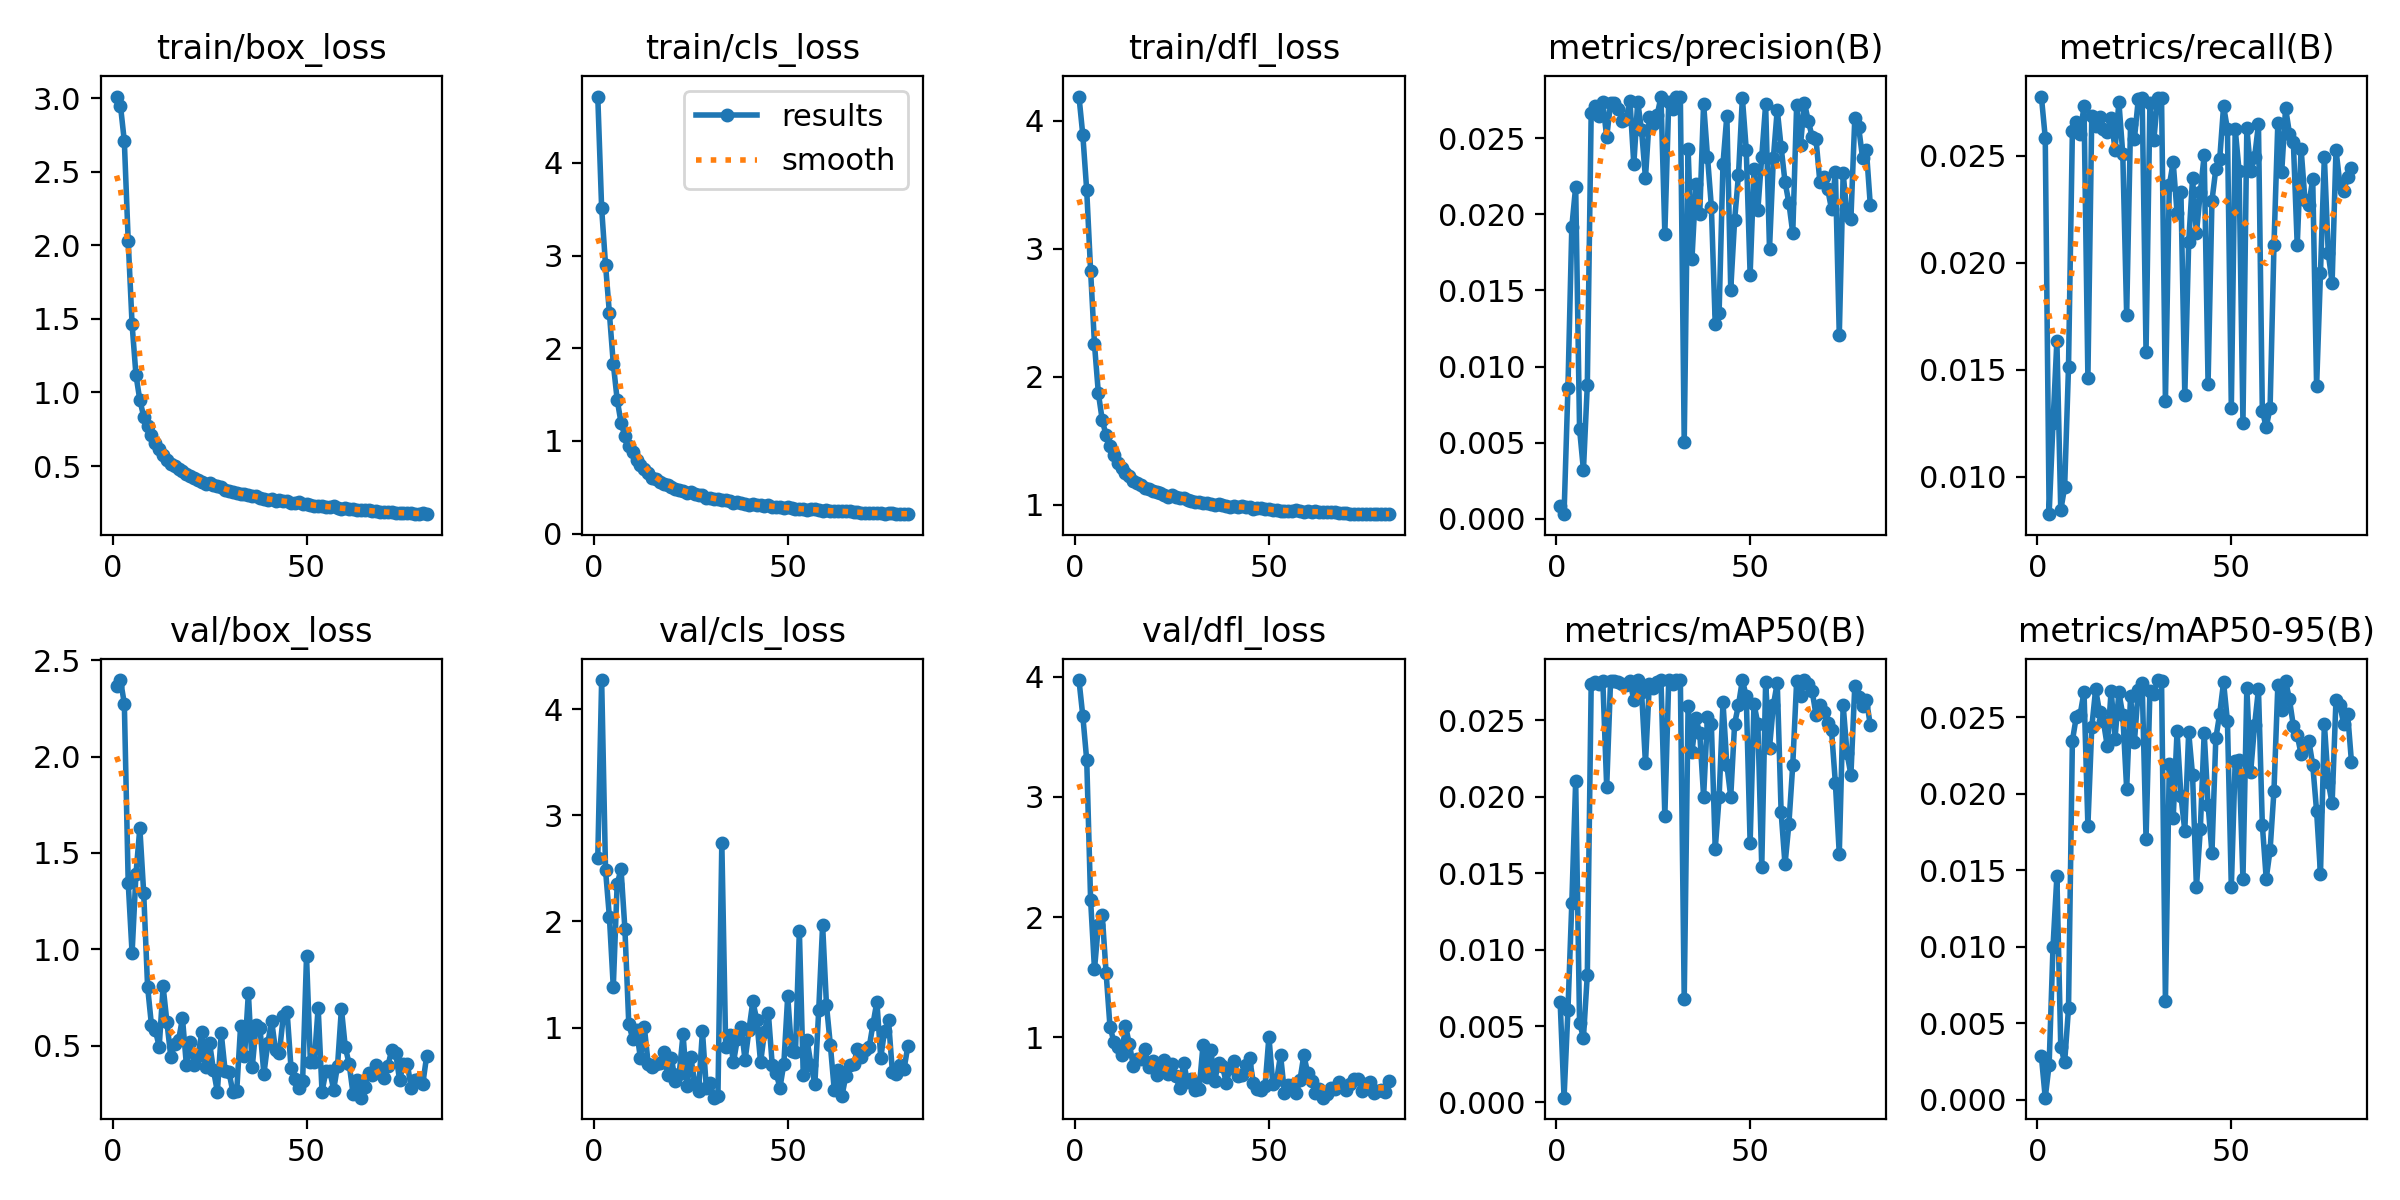

The data file committed next to this chart (first rows):
epoch, train/box_loss, train/cls_loss, train/dfl_loss, metrics/precision(B), metrics/recall(B), metrics/mAP50(B), metrics/mAP50-95(B), val/box_loss, val/cls_loss, val/dfl_loss, lr/pg0, lr/pg1, lr/pg2
1, 3.01, 4.715, 4.188, 0.00084, 0.02778, 0.00654, 0.00285, 2.364, 2.601, 3.971, 8.0772e-05, 8.0772e-05, 8.0772e-05
2, 2.949, 3.508, 3.884, 0.00031, 0.02586, 0.00031, 0.00015, 2.397, 4.274, 3.668, 0.0001621, 0.0001621, 0.0001621
3, 2.707, 2.899, 3.454, 0.00858, 0.00825, 0.00602, 0.00231, 2.275, 2.484, 3.304, 0.0002432, 0.0002432, 0.0002432
4, 2.03, 2.378, 2.827, 0.01917, 0.01251, 0.01303, 0.01001, 1.345, 2.043, 2.144, 0.0002435, 0.0002435, 0.0002435
5, 1.463, 1.833, 2.254, 0.02182, 0.01636, 0.02106, 0.01461, 0.9802, 1.383, 1.567, 0.0002435, 0.0002435, 0.0002435
6, 1.119, 1.445, 1.872, 0.00591, 0.00843, 0.00522, 0.00349, 1.39, 2.351, 1.933, 0.000243, 0.000243, 0.000243
7, 0.9479, 1.196, 1.663, 0.00321, 0.00951, 0.00423, 0.00246, 1.63, 2.493, 2.018, 0.0002425, 0.0002425, 0.0002425
8, 0.8365, 1.05, 1.542, 0.00878, 0.01514, 0.00834, 0.00599, 1.291, 1.929, 1.535, 0.0002419, 0.0002419, 0.0002419
9, 0.7714, 0.9475, 1.457, 0.02668, 0.02618, 0.02739, 0.02346, 0.8068, 1.034, 1.09, 0.0002411, 0.0002411, 0.0002411
10, 0.7122, 0.8823, 1.392, 0.02713, 0.02658, 0.02749, 0.02502, 0.6071, 0.8977, 0.9642, 0.0002402, 0.0002402, 0.0002402
11, 0.6588, 0.79, 1.33, 0.02646, 0.02605, 0.02739, 0.02517, 0.5802, 0.9767, 0.9184, 0.0002392, 0.0002392, 0.0002392
12, 0.6157, 0.7392, 1.288, 0.02735, 0.02733, 0.0276, 0.02666, 0.4957, 0.7126, 0.8541, 0.0002381, 0.0002381, 0.0002381
13, 0.5742, 0.6925, 1.249, 0.02506, 0.01462, 0.02065, 0.01792, 0.8083, 1.008, 1.095, 0.0002369, 0.0002369, 0.0002369
14, 0.544, 0.6557, 1.224, 0.02729, 0.02688, 0.0276, 0.02435, 0.6213, 0.6626, 0.9446, 0.0002355, 0.0002355, 0.0002355
15, 0.5123, 0.603, 1.184, 0.02732, 0.0264, 0.02757, 0.02683, 0.4401, 0.6276, 0.7665, 0.0002341, 0.0002341, 0.0002341
16, 0.5013, 0.5883, 1.171, 0.0269, 0.02682, 0.0275, 0.02534, 0.5113, 0.6626, 0.8242, 0.0002325, 0.0002325, 0.0002325
17, 0.4771, 0.5609, 1.153, 0.02615, 0.02625, 0.02735, 0.02474, 0.5307, 0.6681, 0.8232, 0.0002308, 0.0002308, 0.0002308
18, 0.4653, 0.5337, 1.133, 0.02627, 0.02612, 0.0273, 0.02311, 0.6434, 0.7742, 0.9021, 0.0002291, 0.0002291, 0.0002291
19, 0.4462, 0.5243, 1.123, 0.02745, 0.02676, 0.02759, 0.02674, 0.4025, 0.5533, 0.7517, 0.0002272, 0.0002272, 0.0002272
20, 0.4336, 0.5029, 1.112, 0.02328, 0.02529, 0.02631, 0.02361, 0.5223, 0.7101, 0.8001, 0.0002252, 0.0002252, 0.0002252
21, 0.4188, 0.4823, 1.099, 0.0274, 0.02752, 0.02762, 0.02663, 0.4007, 0.502, 0.686, 0.0002231, 0.0002231, 0.0002231
22, 0.4085, 0.4731, 1.091, 0.02551, 0.02509, 0.02684, 0.02514, 0.4481, 0.5645, 0.7576, 0.0002209, 0.0002209, 0.0002209
23, 0.3927, 0.456, 1.076, 0.02238, 0.01756, 0.02219, 0.02033, 0.5724, 0.9381, 0.8165, 0.0002187, 0.0002187, 0.0002187
24, 0.3792, 0.44, 1.064, 0.02638, 0.02648, 0.02737, 0.02636, 0.3917, 0.4466, 0.6982, 0.0002163, 0.0002163, 0.0002163
25, 0.3821, 0.4459, 1.077, 0.02594, 0.0258, 0.02709, 0.0234, 0.5141, 0.7235, 0.7804, 0.0002138, 0.0002138, 0.0002138
26, 0.37, 0.4266, 1.062, 0.0265, 0.02765, 0.02751, 0.02676, 0.3734, 0.48, 0.6766, 0.0002113, 0.0002113, 0.0002113
27, 0.3649, 0.4187, 1.053, 0.0277, 0.02771, 0.02764, 0.02725, 0.262, 0.4063, 0.5764, 0.0002086, 0.0002086, 0.0002086
28, 0.3561, 0.411, 1.051, 0.01873, 0.01584, 0.01875, 0.01707, 0.5655, 0.9685, 0.7889, 0.0002059, 0.0002059, 0.0002059
29, 0.3408, 0.3886, 1.035, 0.02736, 0.02746, 0.02763, 0.02674, 0.3708, 0.431, 0.6326, 0.0002031, 0.0002031, 0.0002031
30, 0.3327, 0.3829, 1.028, 0.02693, 0.02573, 0.02741, 0.0265, 0.3631, 0.4767, 0.6534, 0.0002002, 0.0002002, 0.0002002
31, 0.326, 0.3745, 1.025, 0.02769, 0.02771, 0.02763, 0.02743, 0.2608, 0.341, 0.562, 0.0001972, 0.0001972, 0.0001972
32, 0.3184, 0.3684, 1.023, 0.02773, 0.02771, 0.02764, 0.02737, 0.2671, 0.3613, 0.5706, 0.0001942, 0.0001942, 0.0001942
33, 0.3105, 0.3598, 1.016, 0.00503, 0.01354, 0.00677, 0.00647, 0.6045, 2.741, 0.9372, 0.0001911, 0.0001911, 0.0001911
34, 0.3093, 0.3575, 1.015, 0.02428, 0.02363, 0.02595, 0.02193, 0.4464, 0.8174, 0.6731, 0.0001879, 0.0001879, 0.0001879
35, 0.304, 0.3461, 1.005, 0.01709, 0.02471, 0.02292, 0.01839, 0.7739, 0.9351, 0.8986, 0.0001847, 0.0001847, 0.0001847
36, 0.2939, 0.332, 1.002, 0.02199, 0.02235, 0.02514, 0.02408, 0.3888, 0.6741, 0.6419, 0.0001814, 0.0001814, 0.0001814
37, 0.2956, 0.342, 1.006, 0.02001, 0.02331, 0.02417, 0.01987, 0.6087, 0.8911, 0.7851, 0.000178, 0.000178, 0.000178
38, 0.2864, 0.3307, 0.996, 0.02727, 0.01383, 0.02, 0.01759, 0.5908, 1.009, 0.7629, 0.0001746, 0.0001746, 0.0001746
39, 0.276, 0.3188, 0.9895, 0.02379, 0.02096, 0.02522, 0.02402, 0.3541, 0.6923, 0.6222, 0.0001712, 0.0001712, 0.0001712
40, 0.271, 0.3129, 0.9862, 0.02051, 0.02395, 0.02474, 0.02122, 0.5121, 0.9796, 0.7488, 0.0001677, 0.0001677, 0.0001677
41, 0.2742, 0.3165, 0.9891, 0.01277, 0.02139, 0.0166, 0.01388, 0.6299, 1.247, 0.8064, 0.0001641, 0.0001641, 0.0001641
42, 0.2632, 0.307, 0.9804, 0.01355, 0.02331, 0.01996, 0.01767, 0.4772, 1.076, 0.6817, 0.0001605, 0.0001605, 0.0001605
43, 0.2705, 0.3078, 0.9899, 0.02332, 0.02504, 0.02619, 0.02398, 0.4646, 0.6724, 0.687, 0.0001569, 0.0001569, 0.0001569
44, 0.2601, 0.2983, 0.982, 0.02648, 0.01435, 0.02208, 0.0193, 0.6527, 0.9578, 0.7711, 0.0001533, 0.0001533, 0.0001533
45, 0.2634, 0.3034, 0.9803, 0.01506, 0.0229, 0.02, 0.01614, 0.674, 1.14, 0.8284, 0.0001496, 0.0001496, 0.0001496
46, 0.2502, 0.2892, 0.9699, 0.01961, 0.02439, 0.02478, 0.02362, 0.3848, 0.6506, 0.6188, 0.0001458, 0.0001458, 0.0001458
47, 0.2521, 0.2894, 0.9744, 0.02259, 0.02484, 0.02601, 0.02522, 0.3272, 0.5726, 0.5685, 0.0001421, 0.0001421, 0.0001421
48, 0.2594, 0.2908, 0.9779, 0.02765, 0.02733, 0.02764, 0.02728, 0.2833, 0.4355, 0.5635, 0.0001384, 0.0001384, 0.0001384
49, 0.2437, 0.2781, 0.9701, 0.02425, 0.02625, 0.02658, 0.02473, 0.3196, 0.6605, 0.5945, 0.0001346, 0.0001346, 0.0001346
50, 0.2404, 0.2821, 0.9657, 0.01604, 0.01322, 0.01697, 0.01389, 0.9641, 1.298, 1.006, 0.0001308, 0.0001308, 0.0001308
51, 0.2352, 0.2702, 0.9582, 0.02297, 0.02626, 0.02607, 0.02214, 0.4147, 0.7786, 0.6143, 0.000127, 0.000127, 0.000127
52, 0.2286, 0.2689, 0.9589, 0.02031, 0.02431, 0.02478, 0.02221, 0.4178, 0.7741, 0.6469, 0.0001232, 0.0001232, 0.0001232
53, 0.2312, 0.2651, 0.9562, 0.02378, 0.01253, 0.01542, 0.01443, 0.6985, 1.915, 0.8544, 0.0001194, 0.0001194, 0.0001194
54, 0.2257, 0.2627, 0.9562, 0.02721, 0.02631, 0.02748, 0.02688, 0.2616, 0.5591, 0.5421, 0.0001156, 0.0001156, 0.0001156
55, 0.2223, 0.2591, 0.9528, 0.01772, 0.02428, 0.02322, 0.02145, 0.3685, 0.8813, 0.6049, 0.0001118, 0.0001118, 0.0001118
56, 0.2233, 0.261, 0.9502, 0.02371, 0.02493, 0.026, 0.02448, 0.3701, 0.6514, 0.6019, 0.0001081, 0.0001081, 0.0001081
57, 0.2274, 0.2625, 0.9583, 0.02687, 0.02649, 0.02747, 0.02683, 0.2727, 0.4688, 0.5351, 0.0001043, 0.0001043, 0.0001043
58, 0.2175, 0.2556, 0.9509, 0.0244, 0.01309, 0.01898, 0.01797, 0.3964, 1.168, 0.6436, 0.0001006, 0.0001006, 0.0001006
59, 0.2082, 0.2397, 0.9468, 0.02213, 0.01232, 0.01557, 0.01446, 0.6921, 1.967, 0.8516, 9.6873e-05, 9.6873e-05, 9.6873e-05
60, 0.213, 0.25, 0.9487, 0.02075, 0.01322, 0.01823, 0.01632, 0.4931, 1.212, 0.7053, 9.3183e-05, 9.3183e-05, 9.3183e-05
... 21 more rows
